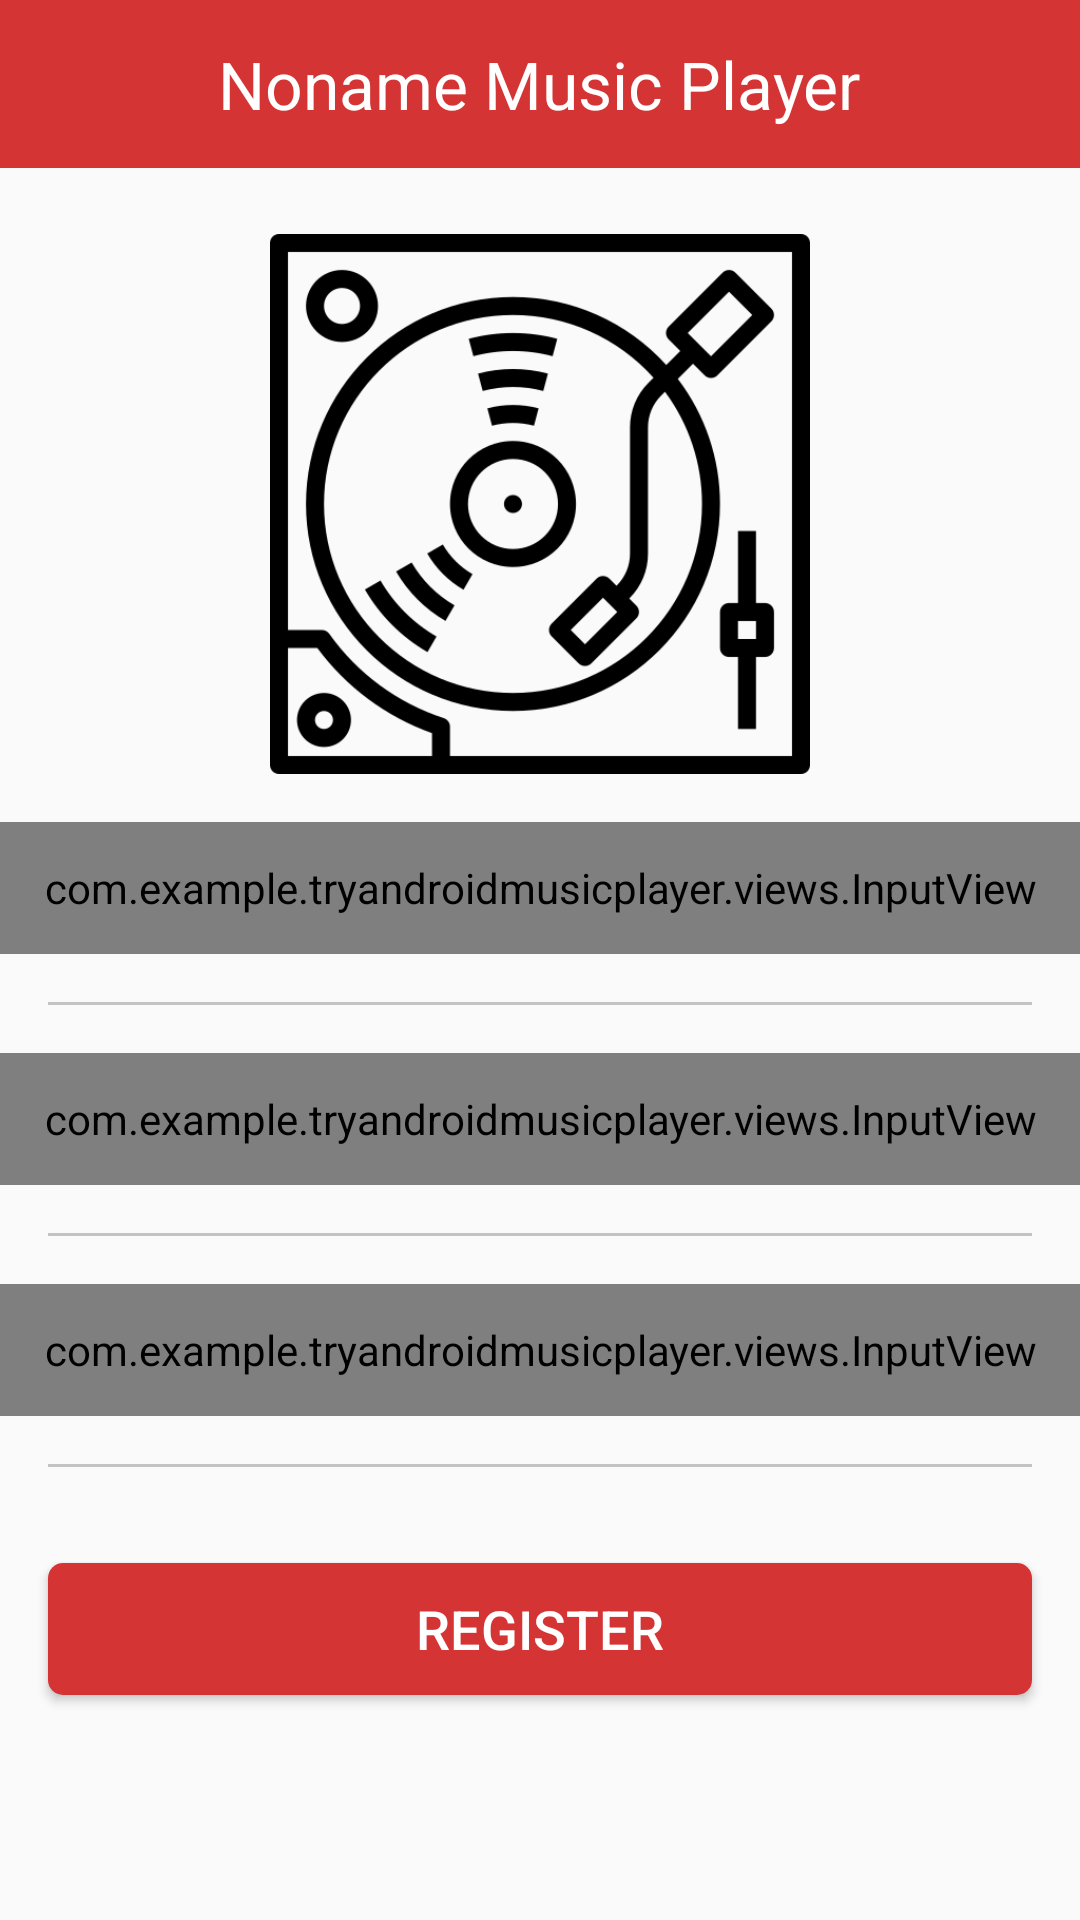

Android layout source for this screen:
<!-- AndroidManifest.xml: application theme AppTheme -->
<!-- res/layout/activity_register.xml -->
<?xml version="1.0" encoding="utf-8"?>
<LinearLayout
    xmlns:android="http://schemas.android.com/apk/res/android"
    xmlns:app="http://schemas.android.com/apk/res-auto"
    xmlns:tools="http://schemas.android.com/tools"
    android:layout_width="match_parent"
    android:layout_height="match_parent"
    android:orientation="vertical"
    tools:context=".Activities.LoginActivity">

    <include layout="@layout/nav_bar"></include>

    <ImageView
        android:layout_width="180dp"
        android:layout_height="180dp"
        android:layout_gravity="center_horizontal"
        android:layout_marginTop="22dp"
        android:src="@mipmap/welcome" />

    <com.example.tryandroidmusicplayer.views.InputView
        android:id="@+id/input_phone"
        android:layout_width="match_parent"
        android:layout_height="@dimen/inputViewHeight"
        android:layout_marginTop="@dimen/marginSize"
        app:input_icon="@mipmap/phone"
        app:input_hint="Please enter your phone number"
        app:is_password="false"></com.example.tryandroidmusicplayer.views.InputView>

    <View
        style="@style/line" />

    <com.example.tryandroidmusicplayer.views.InputView
        android:id="@+id/input_password"
        android:layout_width="match_parent"
        android:layout_height="@dimen/inputViewHeight"
        app:input_icon="@mipmap/password"
        app:input_hint="Please enter your password"
        app:is_password="true"></com.example.tryandroidmusicplayer.views.InputView>

    <View
        style="@style/line" />

    <com.example.tryandroidmusicplayer.views.InputView
        android:id="@+id/input_password_confirm"
        android:layout_width="match_parent"
        android:layout_height="@dimen/inputViewHeight"
        app:input_icon="@mipmap/password"
        app:input_hint="Please confirm your password"
        app:is_password="true"></com.example.tryandroidmusicplayer.views.InputView>

    <View
        style="@style/line" />



    <Button
        style="@style/loginBtn"
        android:text="Register"
        android:layout_marginTop="@dimen/marginSize"
        android:onClick="onRegisterClick"/>

</LinearLayout>
<!-- res/layout/nav_bar.xml (included above) -->
<?xml version="1.0" encoding="utf-8"?>
<FrameLayout
    xmlns:android="http://schemas.android.com/apk/res/android"
    android:orientation="vertical"
    android:layout_width="match_parent"
    android:layout_height="@dimen/navBarHeight"
    android:background="@color/mainColor"
    android:paddingLeft="@dimen/marginSize"
    android:paddingRight="@dimen/marginSize">

    <ImageView
        android:id="@+id/img_back"
        android:layout_width="wrap_content"
        android:layout_height="wrap_content"
        android:src="@mipmap/back"
        android:layout_gravity="center_vertical"/>

    <TextView
        android:id="@+id/nav_title"
        android:layout_width="wrap_content"
        android:layout_height="wrap_content"
        android:textSize="@dimen/navBarTitleSize"
        android:textColor="@android:color/white"
        android:text="Noname Music Player"
        android:layout_gravity="center"/>
    
    <ImageView
        android:id="@+id/img_me"
        android:layout_width="wrap_content"
        android:layout_height="wrap_content"
        android:src="@mipmap/me"
        android:layout_gravity="right|center_vertical"/>
</FrameLayout>
<!-- resources referenced by this layout -->
<resources>
  <color name="mainColor">#d43433</color>
  <dimen name="inputViewHeight">44dp</dimen>
  <dimen name="marginSize">16dp</dimen>
  <dimen name="navBarHeight">56dp</dimen>
  <dimen name="navBarTitleSize">22sp</dimen>
  <!-- mipmap welcome: png bitmap (mipmap-hdpi, 20414 bytes) -->
  <style name="line">
          <item name="android:layout_height">1dp</item>
          <item name="android:layout_width">match_parent</item>
          <item name="android:background">@color/brLineColor</item>
          <item name="android:layout_margin">@dimen/marginSize</item>
      </style>
  <style name="loginBtn">
          <item name="android:layout_width">match_parent</item>
          <item name="android:layout_height">@dimen/btnHeight</item>
          <item name="android:textColor">@android:color/white</item>
          <item name="android:textSize">@dimen/titleSize</item>
          <item name="android:layout_marginLeft">@dimen/marginSize</item>
          <item name="android:layout_marginRight">@dimen/marginSize</item>
          <item name="android:gravity">center</item>
          <item name="android:background">@drawable/btn_login_select</item>
      </style>
  <style name="AppTheme" parent="Theme.AppCompat.Light.DarkActionBar">
          
          <item name="colorPrimaryDark">@color/mainColor</item>
          <item name="android:windowAnimationStyle">@style/AnimationActivity</item>
      </style>
  <color name="brLineColor">#c3c3c3</color>
  <dimen name="btnHeight">44dp</dimen>
  <dimen name="titleSize">18sp</dimen>
  <!-- drawable btn_login_select (drawable) -->
  <?xml version="1.0" encoding="utf-8"?>
  <selector xmlns:android="http://schemas.android.com/apk/res/android">
  
      
      <item android:state_focused="true" android:drawable="@drawable/login_btn_highlighted"/>
      <item android:state_pressed="true" android:drawable="@drawable/login_btn_highlighted"/>
      <item android:state_selected="true" android:drawable="@drawable/login_btn_highlighted"/>
  
      
      <item android:drawable="@drawable/login_btn_default"/>
  
  </selector>
  <style name="AnimationActivity" parent="@android:style/Animation.Activity">
  
          
          <item name="android:activityOpenEnterAnimation">@anim/open_enter</item>
          
          <item name="android:activityOpenExitAnimation">@anim/open_exit</item>
          
          <item name="android:activityCloseExitAnimation">@anim/close_exit</item>
          
          <item name="android:activityCloseEnterAnimation">@anim/close_enter</item>
  
      </style>
  <!-- drawable login_btn_highlighted (drawable) -->
  <?xml version="1.0" encoding="utf-8"?>
  <shape xmlns:android="http://schemas.android.com/apk/res/android"
      android:shape="rectangle">
  
      <solid android:color="@color/mainColorHighlight"/>
  
      <corners android:radius="@dimen/radius"/>
  
  </shape>
  <!-- drawable login_btn_default (drawable) -->
  <?xml version="1.0" encoding="utf-8"?>
  <shape xmlns:android="http://schemas.android.com/apk/res/android"
      android:shape="rectangle">
  
      <solid android:color="@color/mainColor"/>
  
      <corners android:radius="@dimen/radius"/>
  
  </shape>
  <color name="mainColorHighlight">#c80f1f</color>
  <dimen name="radius">5dp</dimen>
</resources>
